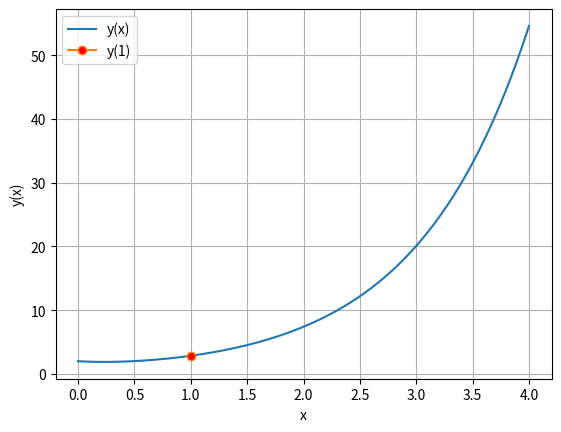

Write the Python code that produced this figure.
import numpy as np
import matplotlib.pyplot as plt

# Define the function
def f(x):
    return np.exp(-2*x) + np.exp(x)

# Generate x values using arange
x_values = np.arange(0, 4,0.0001)  

# Generate y values
y_values = f(x_values)

# Plot the function
plt.plot(x_values,y_values,label= 'y(x)')
plt.plot(1,f(1),marker='o',markerfacecolor='red',label='y(1)')
# Label axes and add legend
plt.xlabel('x')
plt.ylabel('y(x)')
plt.grid(True)
plt.legend()
# Show the plot
plt.show()

